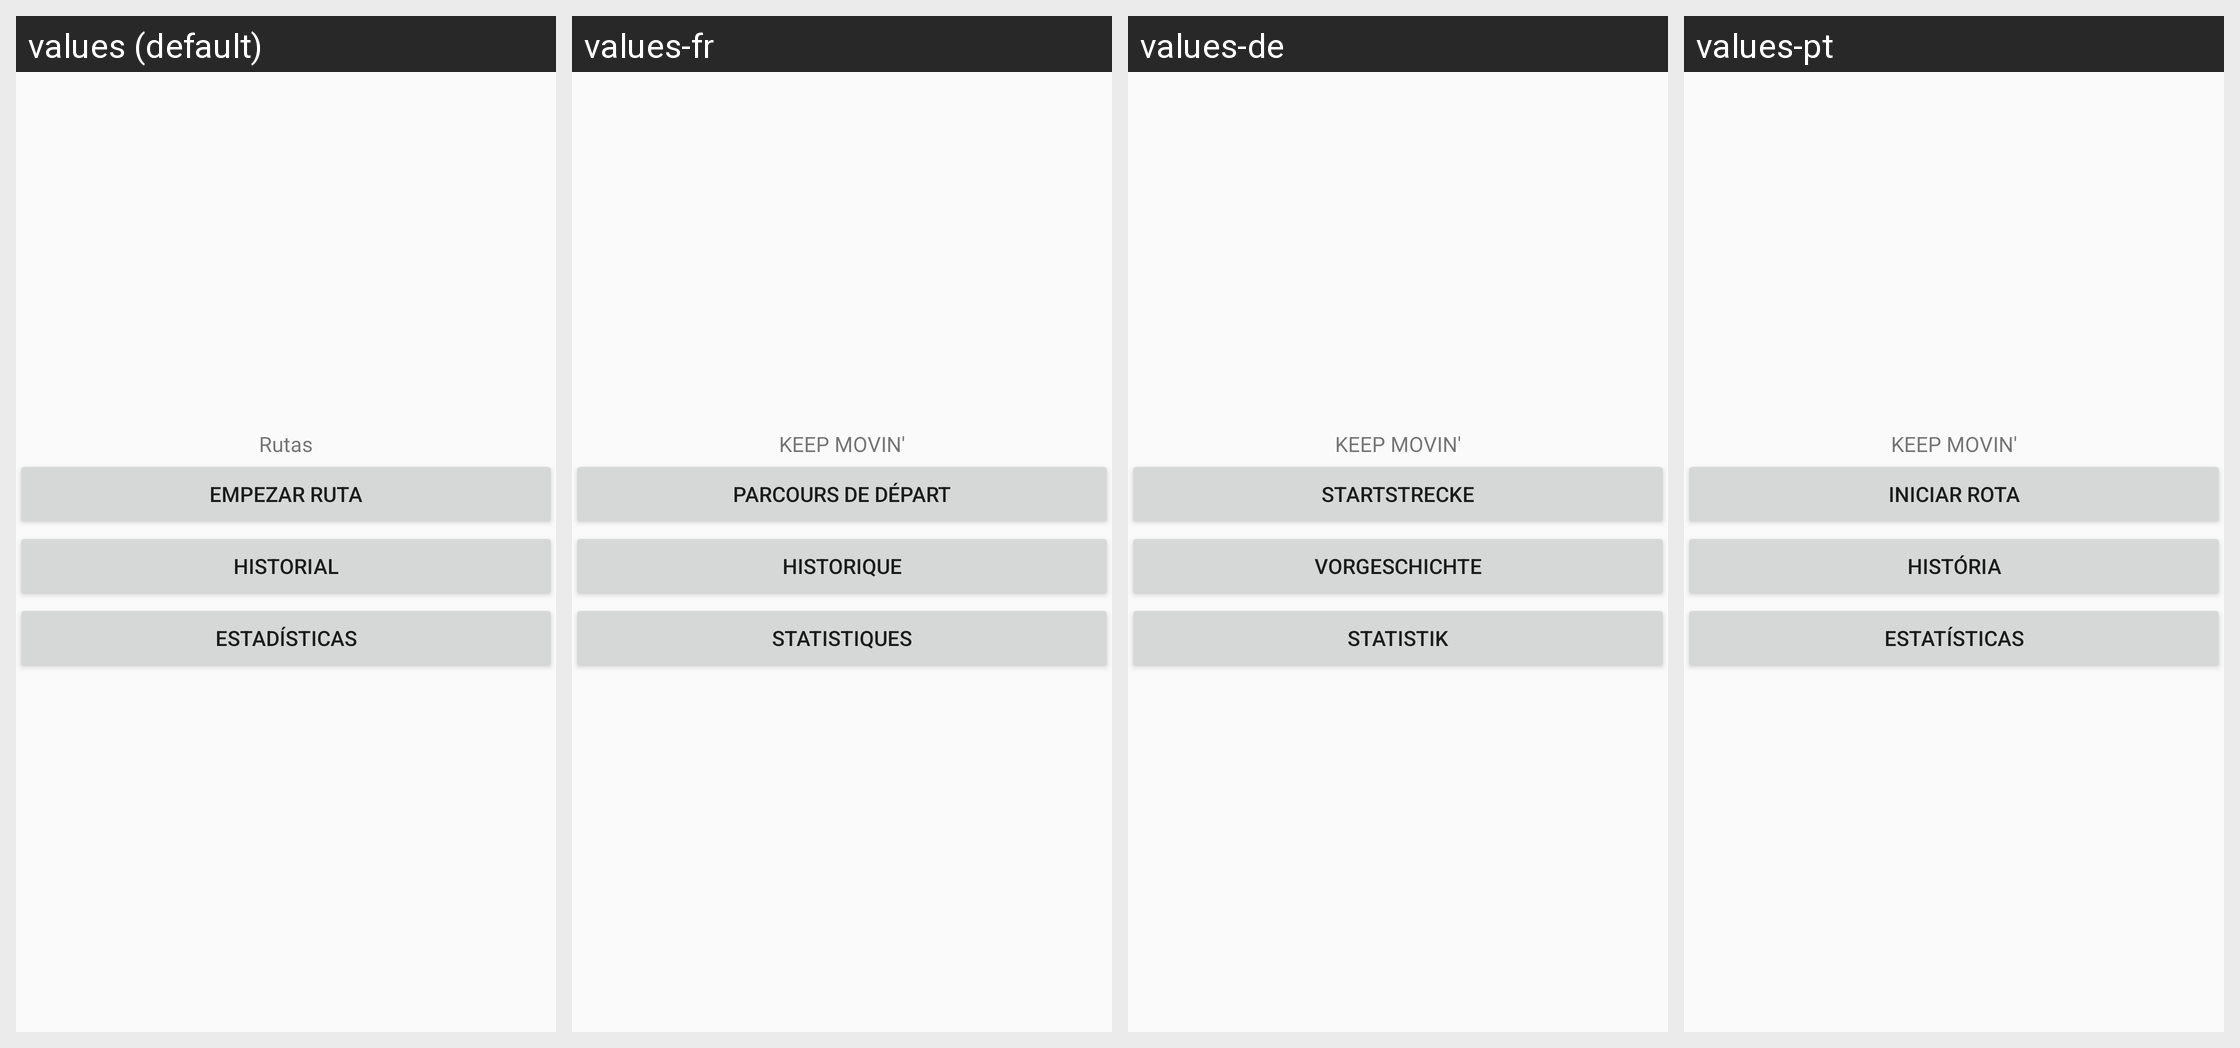

Here is an Android app screen in its default locale and in the app's own translations. Write out the translated-string differences for the strings that appear on this screen.
Android screen res/layout/activity_main.xml rendered under 4 locales, left to right: values (default), values-fr, values-de, values-pt. Device: Nexus 5 (rendered at 1080×1920; each locale shown at half size, 540×960, under a caption strip naming it); theme AppTheme.
Other locales in the repository, not shown: values-en.
Strings drawn on this screen, with the default value and each locale's value (text and hints the layout hard-codes appear in the picture but are not listed):

app_name
  values: Rutas
  values-fr: KEEP MOVIN'
  values-de: KEEP MOVIN'
  values-pt: KEEP MOVIN'

to_map
  values: Empezar ruta
  values-fr: Parcours de départ
  values-de: Startstrecke
  values-pt: Iniciar rota

to_history
  values: Historial
  values-fr: Historique
  values-de: Vorgeschichte
  values-pt: História

to_stadistics
  values: Estadísticas
  values-fr: Statistiques
  values-de: Statistik
  values-pt: Estatísticas
